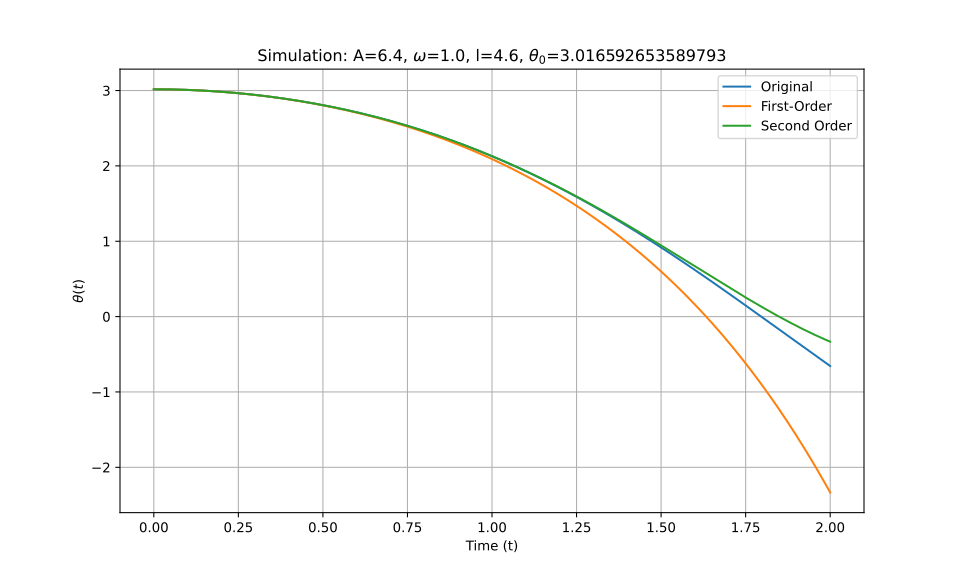

The file beside this chart, header and first rows:
t_eval, Equation_1, Equation_2, Equation_3
0.0, 3.017, 3.017, 3.017
0.002002, 3.017, 3.017, 3.017
0.004004, 3.017, 3.017, 3.017
0.006006, 3.017, 3.017, 3.017
0.008008, 3.017, 3.017, 3.017
0.01001, 3.017, 3.017, 3.017
0.01201, 3.016, 3.016, 3.016
0.01401, 3.016, 3.016, 3.016
0.01602, 3.016, 3.016, 3.016
0.01802, 3.016, 3.016, 3.016
0.02002, 3.016, 3.016, 3.016
0.02202, 3.016, 3.016, 3.016
0.02402, 3.016, 3.016, 3.016
0.02603, 3.016, 3.016, 3.016
0.02803, 3.016, 3.016, 3.016
0.03003, 3.016, 3.016, 3.016
0.03203, 3.016, 3.016, 3.016
0.03403, 3.016, 3.016, 3.016
0.03604, 3.016, 3.016, 3.016
0.03804, 3.015, 3.015, 3.015
0.04004, 3.015, 3.015, 3.015
0.04204, 3.015, 3.015, 3.015
0.04404, 3.015, 3.015, 3.015
0.04605, 3.015, 3.015, 3.015
0.04805, 3.015, 3.015, 3.015
0.05005, 3.015, 3.015, 3.015
0.05205, 3.014, 3.014, 3.014
0.05405, 3.014, 3.014, 3.014
0.05606, 3.014, 3.014, 3.014
0.05806, 3.014, 3.014, 3.014
0.06006, 3.014, 3.014, 3.014
0.06206, 3.013, 3.013, 3.013
0.06406, 3.013, 3.013, 3.013
0.06607, 3.013, 3.013, 3.013
0.06807, 3.013, 3.013, 3.013
0.07007, 3.013, 3.013, 3.013
0.07207, 3.012, 3.012, 3.012
0.07407, 3.012, 3.012, 3.012
0.07608, 3.012, 3.012, 3.012
0.07808, 3.012, 3.012, 3.012
0.08008, 3.011, 3.011, 3.011
0.08208, 3.011, 3.011, 3.011
0.08408, 3.011, 3.011, 3.011
0.08609, 3.01, 3.01, 3.01
0.08809, 3.01, 3.01, 3.01
0.09009, 3.01, 3.01, 3.01
0.09209, 3.01, 3.01, 3.01
0.09409, 3.009, 3.009, 3.009
0.0961, 3.009, 3.009, 3.009
0.0981, 3.009, 3.009, 3.009
0.1001, 3.008, 3.008, 3.008
0.1021, 3.008, 3.008, 3.008
0.1041, 3.008, 3.008, 3.008
0.1061, 3.007, 3.007, 3.007
0.1081, 3.007, 3.007, 3.007
0.1101, 3.007, 3.007, 3.007
0.1121, 3.006, 3.006, 3.006
0.1141, 3.006, 3.006, 3.006
0.1161, 3.005, 3.005, 3.005
0.1181, 3.005, 3.005, 3.005
... 940 more rows
